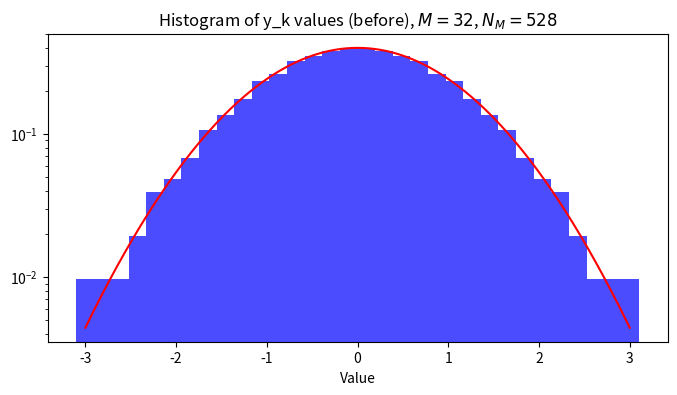
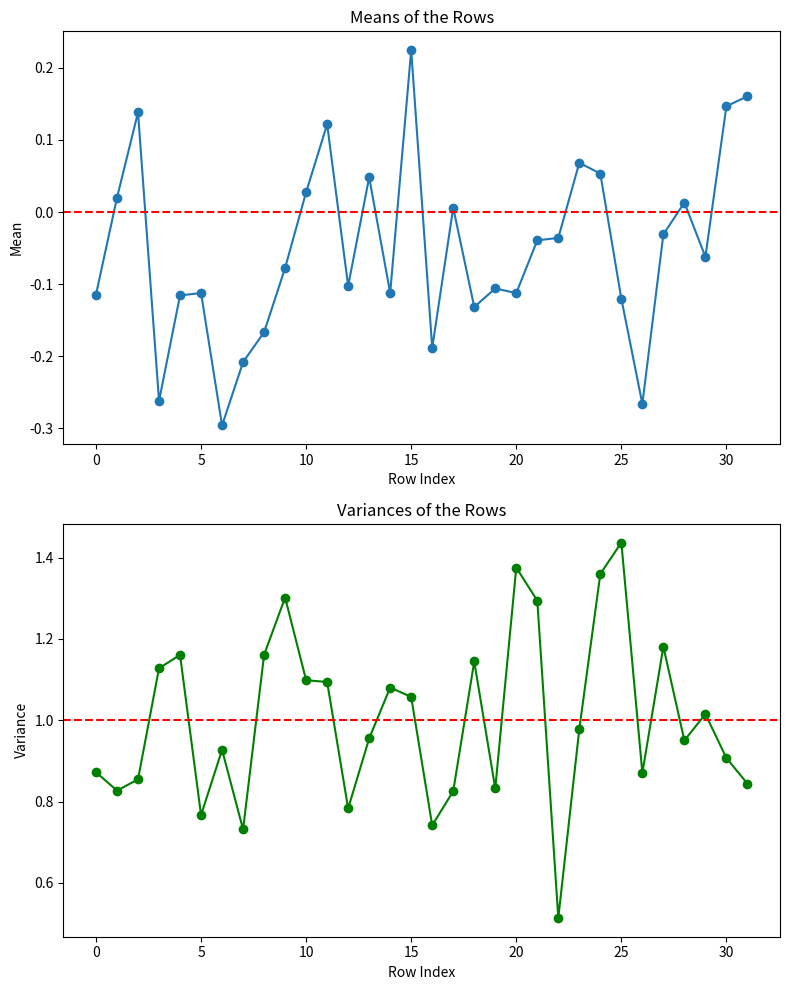
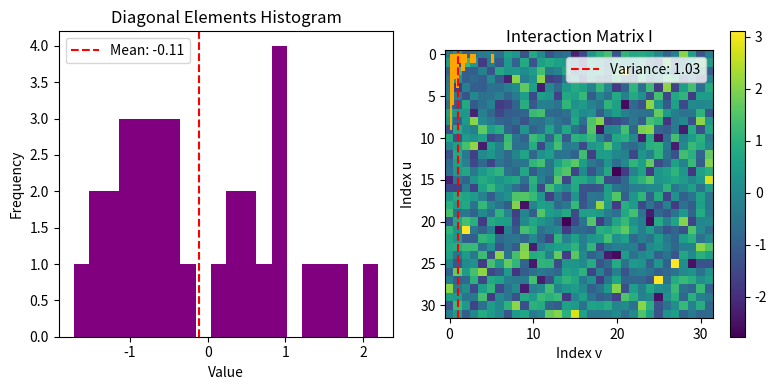
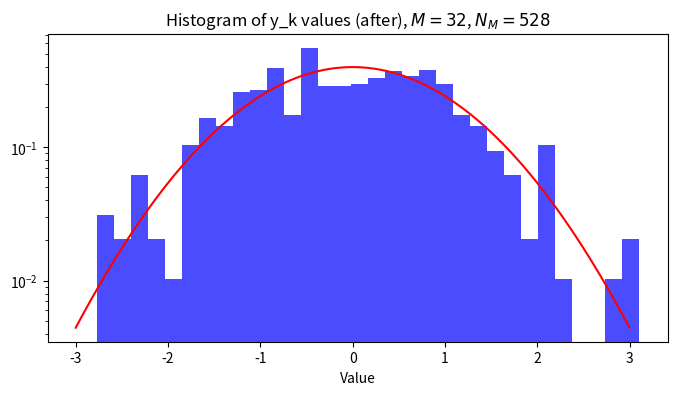

Reproduce these figures in Python, in order.
import numpy as np
import matplotlib.pyplot as plt
from scipy.special import erfinv

# Define the size of the matrix
M = 32
N_M = M * (M + 1) // 2  # Number of unique elements in a symmetric matrix

# Generate x_k values evenly distributed in (-1, 1)
k = np.arange(1, N_M + 1)
x_k = (2 * k - 1) / N_M - 1  # x_k in (-1,1)

# Generate y_k values using the inverse error function
y_k = np.sqrt(2) * erfinv(x_k)

# Shuffle y_k values
np.random.shuffle(y_k)

# Make histogram of y_k values
plt.figure(figsize=(8, 4))
plt.hist(y_k, bins=32, color='blue', alpha=0.7, density=True, label='Histogram of y_k values')
# Standard normal distribution for comparison
x = np.linspace(-3, 3, 1000)
plt.plot(x, np.exp(-x ** 2 / 2) / np.sqrt(2 * np.pi), color='red', label='Standard Normal Distribution')
plt.yscale('log')
plt.title(f'Histogram of y_k values (before), $M={M}$, $N_M={N_M}$')
plt.xlabel('Value')
plt.show()


# Initialize the interaction matrix I
I = np.zeros((M, M))

# Get the indices for the upper triangle including the diagonal
upper_indices = np.triu_indices(M)

# Assign y_k values to the upper triangle of I
I[upper_indices] = y_k

# Make the matrix symmetric
I = I + I.T - np.diag(I.diagonal())


def compute_D(I):
    """Compute D as per the given formula."""
    M = I.shape[0]

    # Compute the means and variances of the rows
    row_means = I.mean(axis=1)
    row_vars = I.var(axis=1)

    # Compute the mean and variance of the diagonal elements
    diag_elements = np.diag(I)
    diag_mean = diag_elements.mean()
    diag_var = diag_elements.var()

    # Compute the averages of row means and variances
    mean_row_mean = np.mean(np.abs(row_means))
    mean_row_var = np.mean(np.abs(row_vars - 1))

    # Compute D
    D = mean_row_mean + mean_row_var + np.abs(diag_mean) + np.abs(diag_var - 1) - 2
    return D, mean_row_mean, mean_row_var, diag_mean, diag_var


# Compute the initial D
current_D, mean_row_mean, mean_row_var, diag_mean, diag_var = compute_D(I)

# Create a list of upper triangle indices
upper_indices_list = list(zip(upper_indices[0], upper_indices[1]))
num_elements = len(upper_indices_list)

# Perform swapping to minimize D
matrix_changed = True
iteration = 0
max_iterations = 100  # Prevent infinite loops

while matrix_changed and iteration < max_iterations:
    matrix_changed = False
    iteration += 1
    num_swaps = N_M  # Number of swap attempts per iteration
    swaps_made = 0
    for _ in range(num_swaps):
        # Randomly select two indices from the upper triangle
        idx1, idx2 = np.random.choice(num_elements, size=2, replace=False)
        u1, v1 = upper_indices_list[idx1]
        u2, v2 = upper_indices_list[idx2]

        # Swap elements I[u1, v1] and I[u2, v2]
        temp = I[u1, v1]
        I[u1, v1] = I[u2, v2]
        I[u2, v2] = temp
        # Ensure the matrix remains symmetric
        I[v1, u1] = I[u1, v1]
        I[v2, u2] = I[u2, v2]

        # Recalculate D
        new_D, _, _, _, _ = compute_D(I)

        if new_D < current_D:
            # Accept the swap
            current_D = new_D
            matrix_changed = True
            swaps_made += 1
        else:
            # Revert the swap
            I[u1, v1] = I[u2, v2]
            I[u2, v2] = temp
            # Restore symmetry
            I[v1, u1] = I[u1, v1]
            I[v2, u2] = I[u2, v2]
    print(f"Iteration {iteration}, D: {current_D:.6f}, Swaps made: {swaps_made}")
    if swaps_made == 0:
        break

# Final D computation
final_D, mean_row_mean, mean_row_var, diag_mean, diag_var = compute_D(I)

# Print final statistics
print("\nFinal Statistics:")
print(f"Mean of row means (absolute): {mean_row_mean:.6f}")
print(f"Mean of row variances deviation from 1 (absolute): {mean_row_var:.6f}")
print(f"Mean of diagonal elements: {diag_mean:.6f}")
print(f"Variance of diagonal elements: {diag_var:.6f}")
print(f"Final D: {final_D:.6f}")

# Confirm that the entire matrix has the expected mean and variance
matrix_elements = I[np.triu_indices(M)]
overall_mean = np.mean(matrix_elements)
overall_var = np.var(matrix_elements)
print(f"\nOverall matrix mean: {overall_mean:.6f}")
print(f"Overall matrix variance: {overall_var:.6f}")

# Plot the means and variances of the rows
fig, axs = plt.subplots(2, 1, figsize=(8, 10))

# Plot row means
axs[0].plot(np.arange(M), I.mean(axis=1), marker='o')
axs[0].axhline(0, color='red', linestyle='--')
axs[0].set_title('Means of the Rows')
axs[0].set_xlabel('Row Index')
axs[0].set_ylabel('Mean')

# Plot row variances
axs[1].plot(np.arange(M), I.var(axis=1), marker='o', color='green')
axs[1].axhline(1, color='red', linestyle='--')
axs[1].set_title('Variances of the Rows')
axs[1].set_xlabel('Row Index')
axs[1].set_ylabel('Variance')

plt.tight_layout()
plt.show()

# Plot the mean and variance of the diagonal elements
diag_elements = np.diag(I)
diag_mean = np.mean(diag_elements)
diag_var = np.var(diag_elements)

plt.figure(figsize=(8, 4))
plt.subplot(1, 2, 1)
plt.hist(diag_elements, bins=20, color='purple')
plt.title('Diagonal Elements Histogram')
plt.xlabel('Value')
plt.ylabel('Frequency')
plt.axvline(diag_mean, color='red', linestyle='--', label=f'Mean: {diag_mean:.2f}')
plt.legend()

plt.subplot(1, 2, 2)
plt.hist((diag_elements - diag_mean) ** 2, bins=20, color='orange')
plt.title('Diagonal Elements Variance')
plt.xlabel('Squared Deviation')
plt.ylabel('Frequency')
plt.axvline(diag_var, color='red', linestyle='--', label=f'Variance: {diag_var:.2f}')
plt.legend()

plt.tight_layout()
plt.show()

# Plot the interaction matrix
plt.imshow(I, cmap='viridis', interpolation='none')
plt.colorbar()
plt.title('Interaction Matrix I')
plt.xlabel('Index v')
plt.ylabel('Index u')
plt.show()


# Make histogram of elements in the matrix
plt.figure(figsize=(8, 4))
plt.hist(matrix_elements, bins=32, color='blue', alpha=0.7, density=True, label='Histogram of matrix elements')
# Standard normal distribution for comparison
x = np.linspace(-3, 3, 1000)
plt.plot(x, np.exp(-x ** 2 / 2) / np.sqrt(2 * np.pi), color='red', label='Standard Normal Distribution')
plt.yscale('log')
plt.title(f'Histogram of y_k values (after), $M={M}$, $N_M={N_M}$')
plt.xlabel('Value')
plt.show()